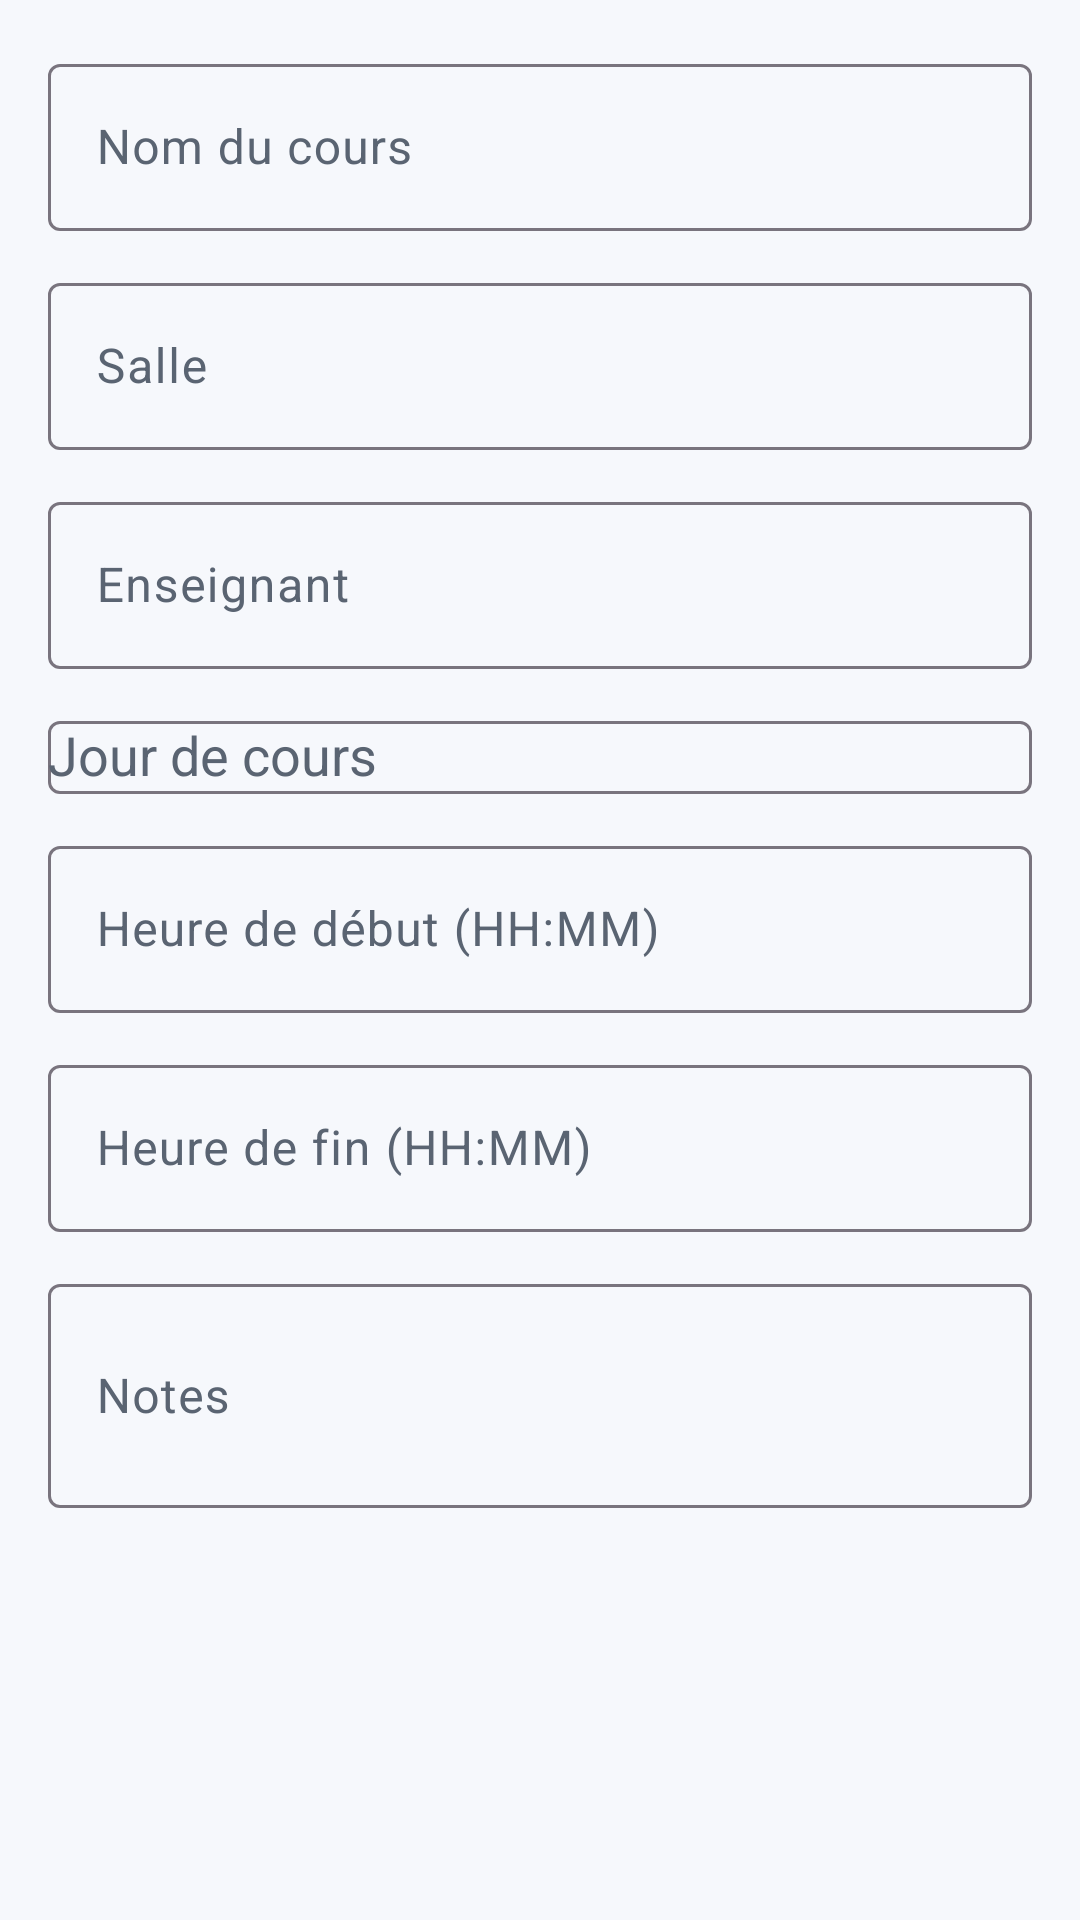

This screen was rendered from an Android layout file. Write that file and the resources it references.
<!-- AndroidManifest.xml: application theme Theme.VieCampus -->
<!-- res/layout/dialog_course.xml -->
<?xml version="1.0" encoding="utf-8"?>
<ScrollView xmlns:android="http://schemas.android.com/apk/res/android"
    xmlns:app="http://schemas.android.com/apk/res-auto"
    android:layout_width="match_parent"
    android:layout_height="wrap_content">

    <LinearLayout
        android:layout_width="match_parent"
        android:layout_height="wrap_content"
        android:orientation="vertical"
        android:padding="16dp">

        <com.google.android.material.textfield.TextInputLayout
            android:layout_width="match_parent"
            android:layout_height="wrap_content"
            android:hint="@string/course_name">

            <com.google.android.material.textfield.TextInputEditText
                android:id="@+id/courseNameInput"
                android:layout_width="match_parent"
                android:layout_height="wrap_content" />
        </com.google.android.material.textfield.TextInputLayout>

        <com.google.android.material.textfield.TextInputLayout
            android:layout_width="match_parent"
            android:layout_height="wrap_content"
            android:hint="@string/course_location"
            android:layout_marginTop="12dp">

            <com.google.android.material.textfield.TextInputEditText
                android:id="@+id/courseLocationInput"
                android:layout_width="match_parent"
                android:layout_height="wrap_content" />
        </com.google.android.material.textfield.TextInputLayout>

        <com.google.android.material.textfield.TextInputLayout
            android:layout_width="match_parent"
            android:layout_height="wrap_content"
            android:hint="@string/course_instructor"
            android:layout_marginTop="12dp">

            <com.google.android.material.textfield.TextInputEditText
                android:id="@+id/courseInstructorInput"
                android:layout_width="match_parent"
                android:layout_height="wrap_content" />
        </com.google.android.material.textfield.TextInputLayout>

        <com.google.android.material.textfield.TextInputLayout
            android:layout_width="match_parent"
            android:layout_height="wrap_content"
            android:hint="@string/course_day"
            android:layout_marginTop="12dp">

            <com.google.android.material.textfield.MaterialAutoCompleteTextView
                android:id="@+id/courseDayInput"
                android:layout_width="match_parent"
                android:layout_height="wrap_content"
                app:simpleItems="@array/course_days" />
        </com.google.android.material.textfield.TextInputLayout>

        <com.google.android.material.textfield.TextInputLayout
            android:layout_width="match_parent"
            android:layout_height="wrap_content"
            android:hint="@string/course_start_time"
            android:layout_marginTop="12dp">

            <com.google.android.material.textfield.TextInputEditText
                android:id="@+id/courseStartInput"
                android:layout_width="match_parent"
                android:layout_height="wrap_content"
                android:inputType="time" />
        </com.google.android.material.textfield.TextInputLayout>

        <com.google.android.material.textfield.TextInputLayout
            android:layout_width="match_parent"
            android:layout_height="wrap_content"
            android:hint="@string/course_end_time"
            android:layout_marginTop="12dp">

            <com.google.android.material.textfield.TextInputEditText
                android:id="@+id/courseEndInput"
                android:layout_width="match_parent"
                android:layout_height="wrap_content"
                android:inputType="time" />
        </com.google.android.material.textfield.TextInputLayout>

        <com.google.android.material.textfield.TextInputLayout
            android:layout_width="match_parent"
            android:layout_height="wrap_content"
            android:hint="@string/course_notes"
            android:layout_marginTop="12dp">

            <com.google.android.material.textfield.TextInputEditText
                android:id="@+id/courseNotesInput"
                android:layout_width="match_parent"
                android:layout_height="wrap_content"
                android:inputType="textMultiLine"
                android:minLines="2" />
        </com.google.android.material.textfield.TextInputLayout>
    </LinearLayout>
</ScrollView>
<!-- resources referenced by this layout -->
<resources>
  <string-array name="course_days">
          <item>@string/day_monday</item>
          <item>@string/day_tuesday</item>
          <item>@string/day_wednesday</item>
          <item>@string/day_thursday</item>
          <item>@string/day_friday</item>
          <item>@string/day_saturday</item>
          <item>@string/day_sunday</item>
      </string-array>
  <string name="course_day">Jour de cours</string>
  <string name="course_end_time">Heure de fin (HH:MM)</string>
  <string name="course_instructor">Enseignant</string>
  <string name="course_location">Salle</string>
  <string name="course_name">Nom du cours</string>
  <string name="course_notes">Notes</string>
  <string name="course_start_time">Heure de début (HH:MM)</string>
  <style name="Theme.VieCampus" parent="Base.Theme.VieCampus" />
  <string name="day_monday">Lundi</string>
  <string name="day_tuesday">Mardi</string>
  <string name="day_wednesday">Mercredi</string>
  <string name="day_thursday">Jeudi</string>
  <string name="day_friday">Vendredi</string>
  <string name="day_saturday">Samedi</string>
  <string name="day_sunday">Dimanche</string>
  <style name="Base.Theme.VieCampus" parent="Theme.Material3.Light.NoActionBar">
          <item name="colorPrimary">@color/vc_primary</item>
          <item name="colorOnPrimary">@color/vc_on_primary</item>
          <item name="colorSecondary">@color/vc_secondary</item>
          <item name="colorSurface">@color/vc_surface</item>
          <item name="colorSurfaceVariant">@color/vc_surface_alt</item>
          <item name="android:colorBackground">@color/vc_background</item>
          <item name="colorOnSurface">@color/vc_text_primary</item>
          <item name="colorOnSurfaceVariant">@color/vc_text_secondary</item>
          <item name="android:statusBarColor">@color/vc_primary</item>
          <item name="android:navigationBarColor">@color/vc_surface</item>
          <item name="android:windowBackground">@color/vc_background</item>
          <item name="android:windowLightStatusBar">false</item>
          <item name="toolbarStyle">@style/VieCampus.Toolbar</item>
      </style>
  <color name="vc_primary">#1C4D89</color>
  <color name="vc_on_primary">#FFFFFFFF</color>
  <color name="vc_secondary">#5D8EEB</color>
  <color name="vc_surface">#F6F8FC</color>
  <color name="vc_surface_alt">#E9EEF9</color>
  <color name="vc_background">#F6F8FC</color>
  <color name="vc_text_primary">#1F2933</color>
  <color name="vc_text_secondary">#5A6472</color>
  <style name="VieCampus.Toolbar" parent="Widget.Material3.Toolbar">
          <item name="android:background">@color/vc_primary</item>
          <item name="titleTextColor">@color/vc_on_primary</item>
          <item name="subtitleTextColor">@color/vc_on_primary</item>
          <item name="android:elevation">0dp</item>
      </style>
</resources>
